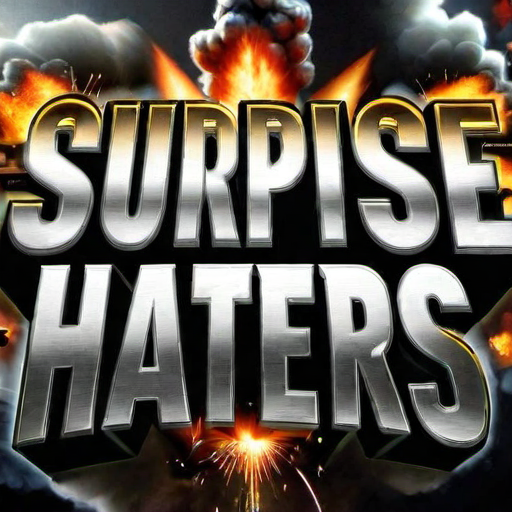
Generation parameters embedded in this image by InvokeAI (PNG metadata text chunk, JSON):
{"app_version":"3.3.0post1","generation_mode":"sdxl_txt2img","positive_prompt":"('surprise haters' text logo: 1.2), metal, smoke, explosions, bio weapons, nuke, weapons of mass destruction, tyrant, dictator","negative_prompt":"(deformed iris, deformed pupils, semi-realistic, cgi, 3d, render, sketch, cartoon, drawing, anime), text, cropped, out of frame, worst quality, low quality, jpeg artifacts, ugly, duplicate, morbid, mutilated, extra fingers, mutated hands, poorly drawn hands, poorly drawn face, mutation, deformed, blurry, dehydrated, bad anatomy, bad proportions, extra limbs, cloned face, disfigured, gross proportions, malformed limbs, missing arms, missing legs, extra arms, extra legs, fused fingers, too many fingers, long neck","width":512,"height":512,"seed":3299054276,"rand_device":"cuda","cfg_scale":7.0,"steps":25,"scheduler":"dpmpp_2m_sde_k","model":{"model_name":"juggernautXL_v7Rundiffusion","base_model":"sdxl","model_type":"main"},"controlnets":[],"ipAdapters":[],"t2iAdapters":[],"loras":[{"lora":{"model_name":"Harrlogos_v2.0","base_model":"sdxl"},"weight":1.0}],"positive_style_prompt":"","negative_style_prompt":""}